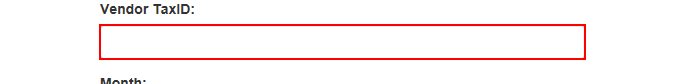
Task: Yearly Report - Performer
Workflow: CreateYearlyReport

Step 1: type [in_TaxID] into the text box in window 'ACME System 1 - Reports - Download Monthly Report'

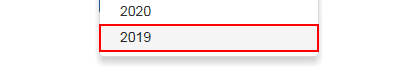
Step 2: click

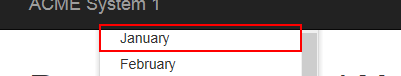
Step 3: click on the link '"+month.ToString+"' in window 'ACME System 1 - Reports - Download Monthly Report'

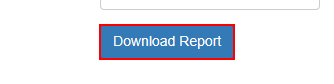
Step 4: click on the button in window 'ACME System 1 - Reports - Download Monthly Report'

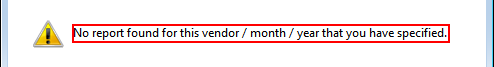
Step 5: find in window 'Message from webpage' (iexplore.exe)

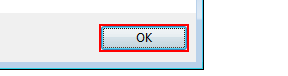
Step 6 [then]: click in window 'Message from webpage' (iexplore.exe)

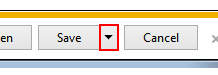
Step 7 [else]: click on the drop down button in window 'ACME System 1 - Reports - Download Monthly Report - Internet Exp*' (iexplore.exe)

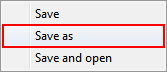
Step 8: click on 'menu item  Save as' (iexplore.exe)

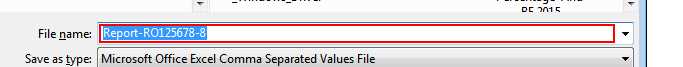
Step 9: type [ReportFilePath] in window 'Save As' (iexplore.exe)

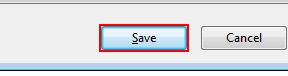
Step 10: click in window 'Save As' (iexplore.exe)

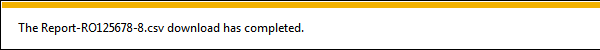
Step 11: On Element Appear 'DirectUIHWND' on the element 'Notification' in window 'ACME System 1 - Reports - Download Monthly Report - Internet Exp*' (iexplore.exe)

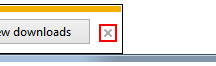
Step 12 [else]: click on the push button 'Close' in window 'ACME System 1 - Reports - Download Monthly Report - Internet Exp*' (iexplore.exe)
